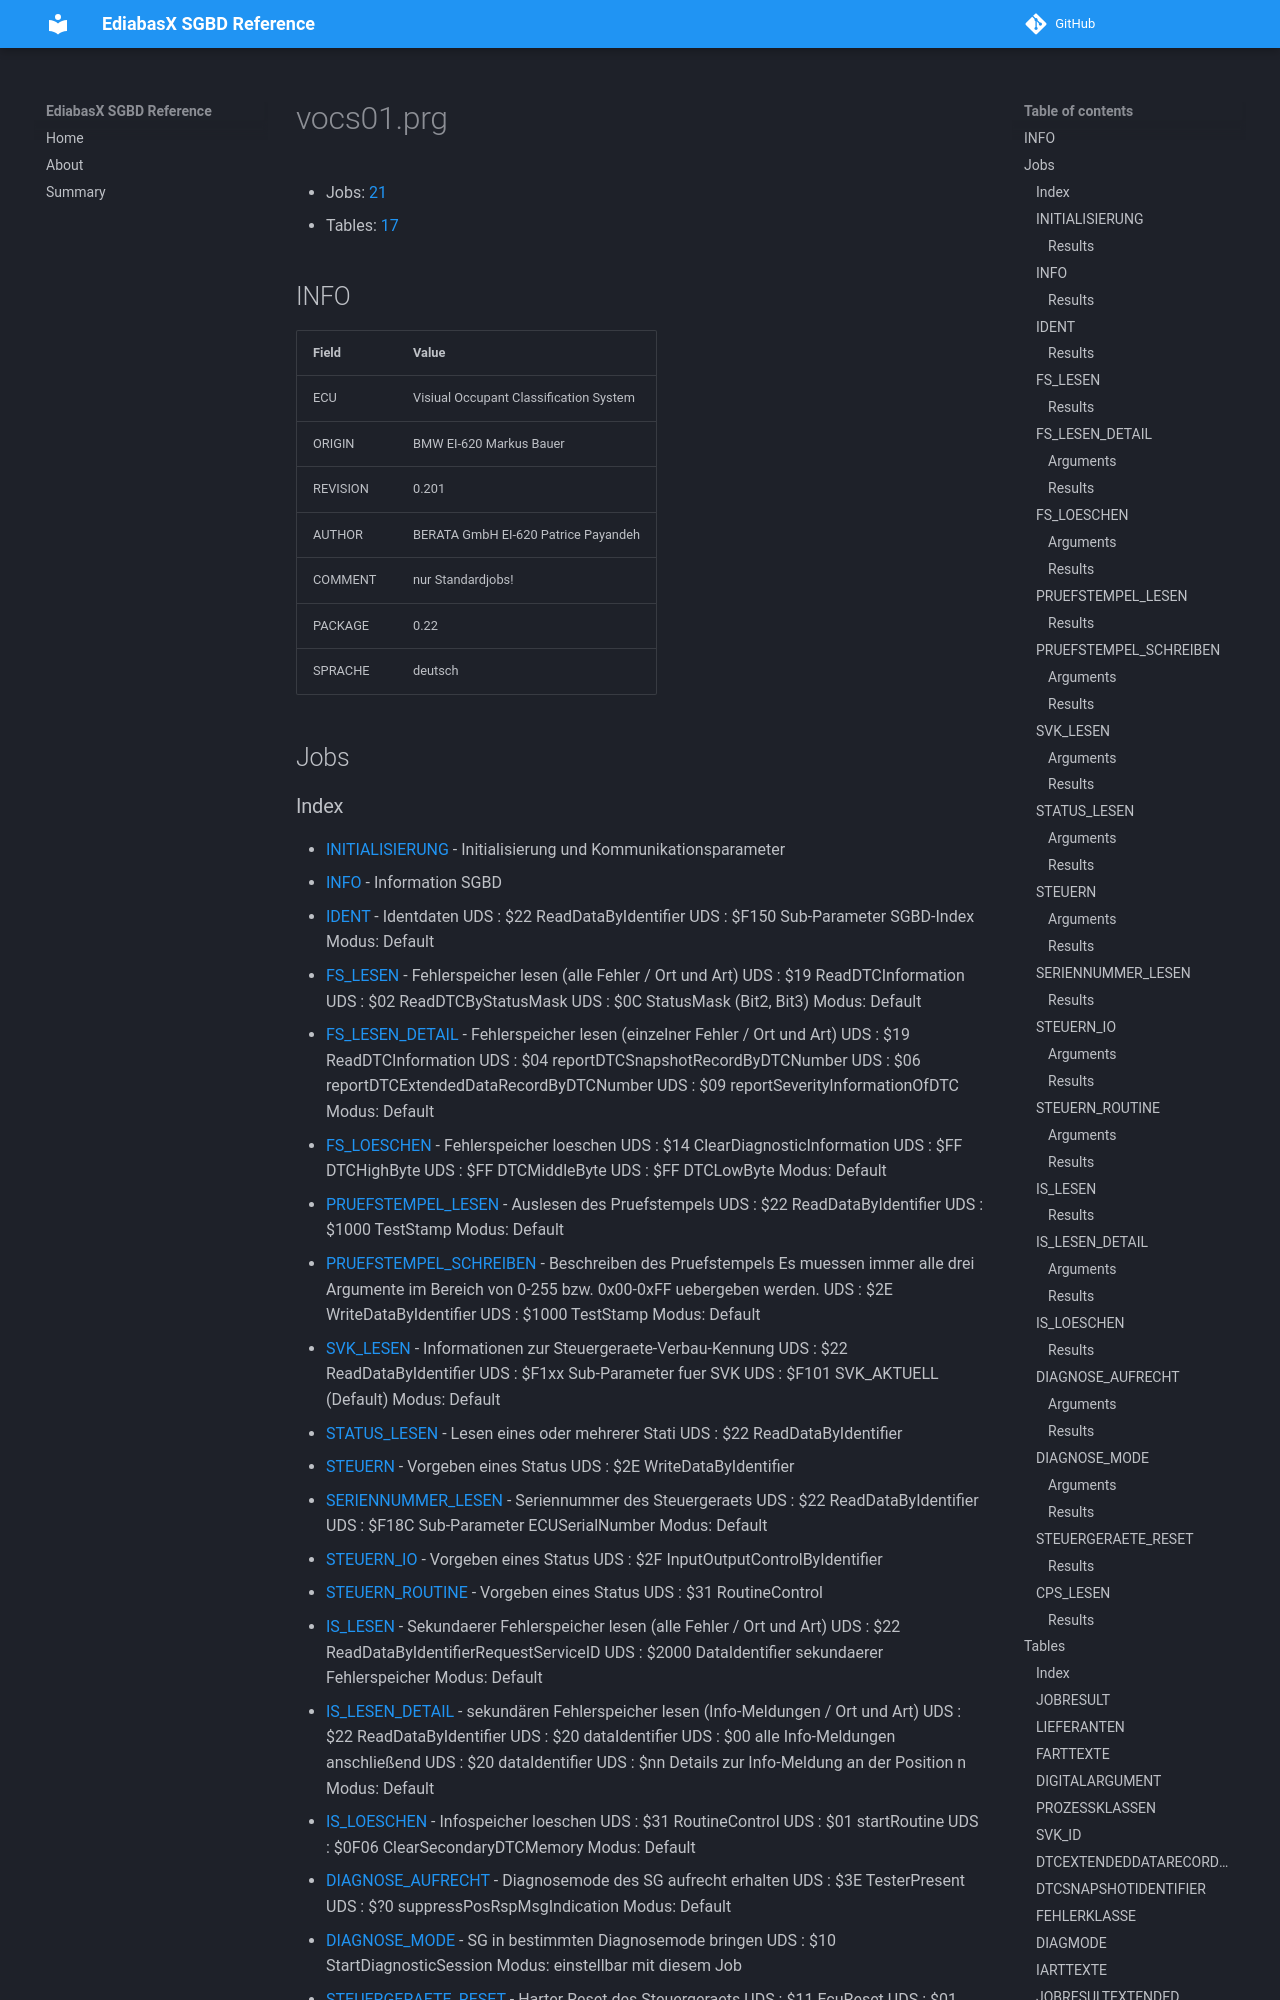

repository: emdzej/ediabasx-docs-sgbd · page: sgbd/vocs01/index.html · generator: mkdocs

# vocs01.prg

- Jobs: [21](#jobs)
- Tables: [17](#tables)

## INFO

| Field | Value |
| --- | --- |
| ECU | Visiual Occupant Classification System |
| ORIGIN | BMW EI-620 Markus Bauer |
| REVISION | 0.201 |
| AUTHOR | BERATA GmbH EI-620 Patrice Payandeh |
| COMMENT | nur Standardjobs! |
| PACKAGE | 0.22 |
| SPRACHE | deutsch |

## Jobs
